2-way image classification set "Data" from GitHub (usmanali414/Destruction-Detection-in-Satellite-Imagery); label vocabulary: destructed, non destructed.

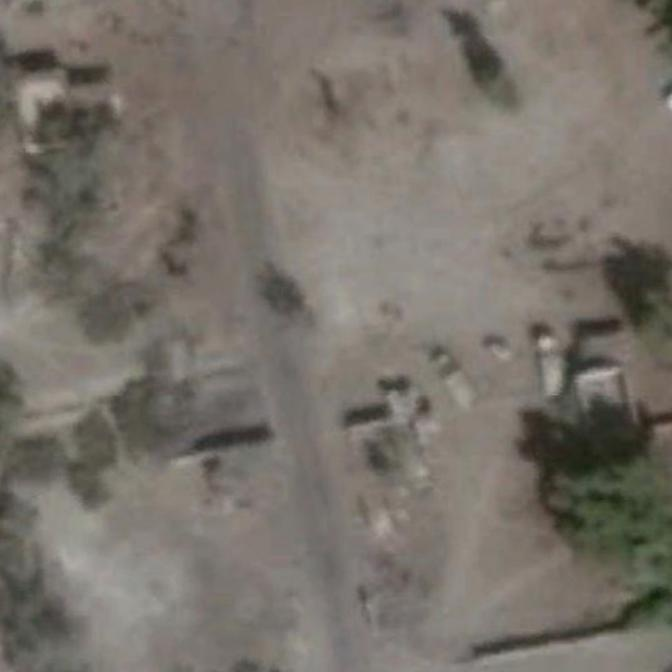
Label: non destructed

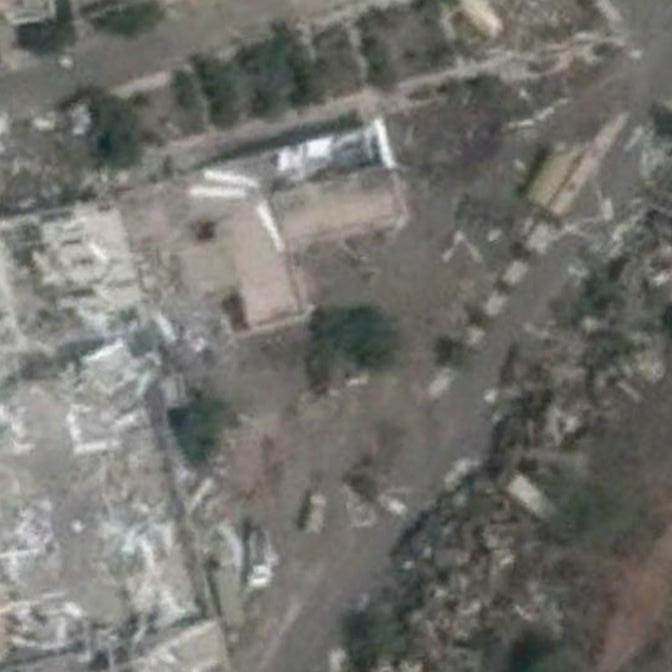
Label: destructed

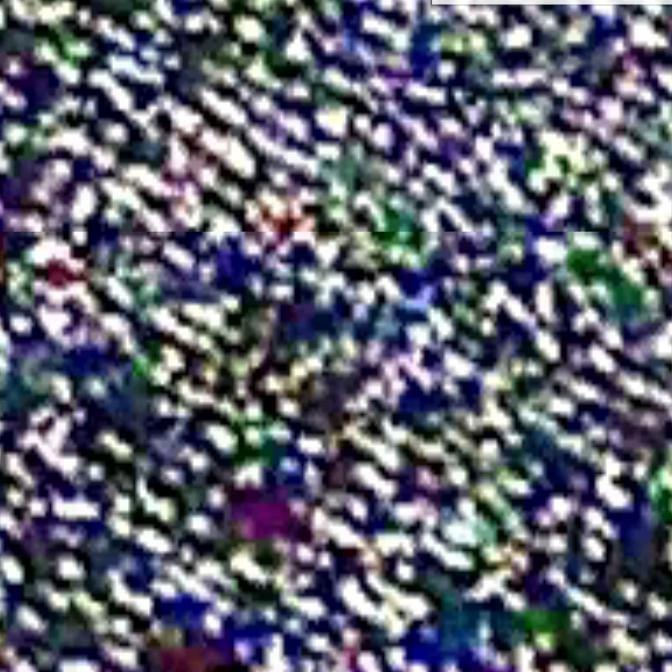
Label: non destructed

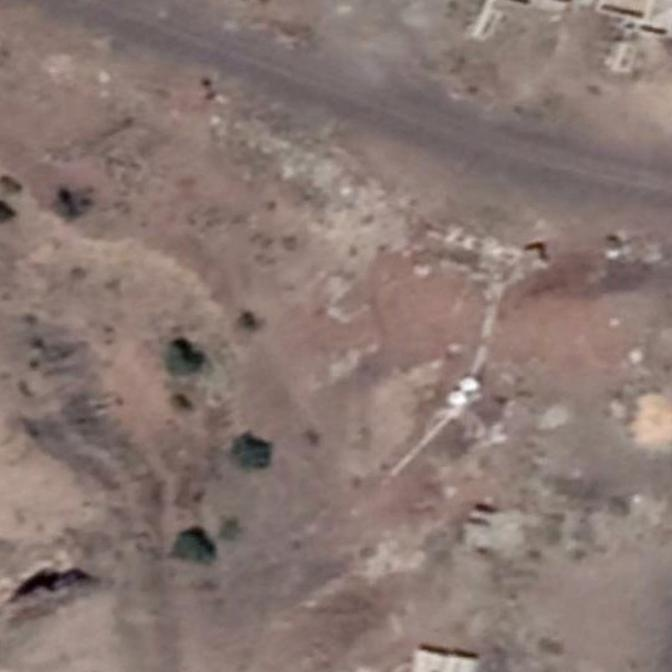
Label: non destructed

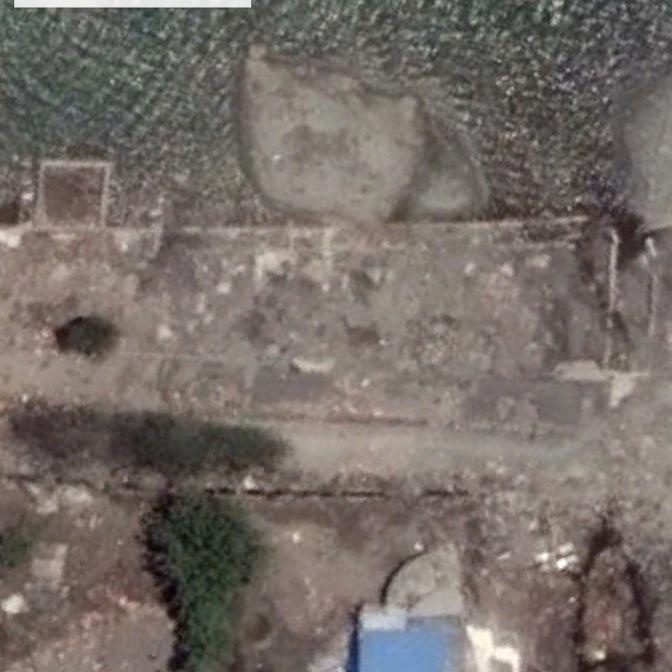
Label: destructed

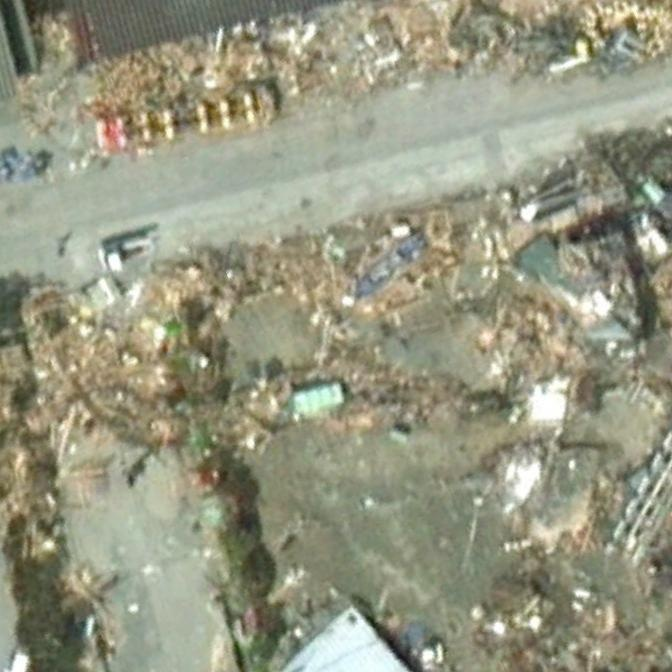
Label: destructed
